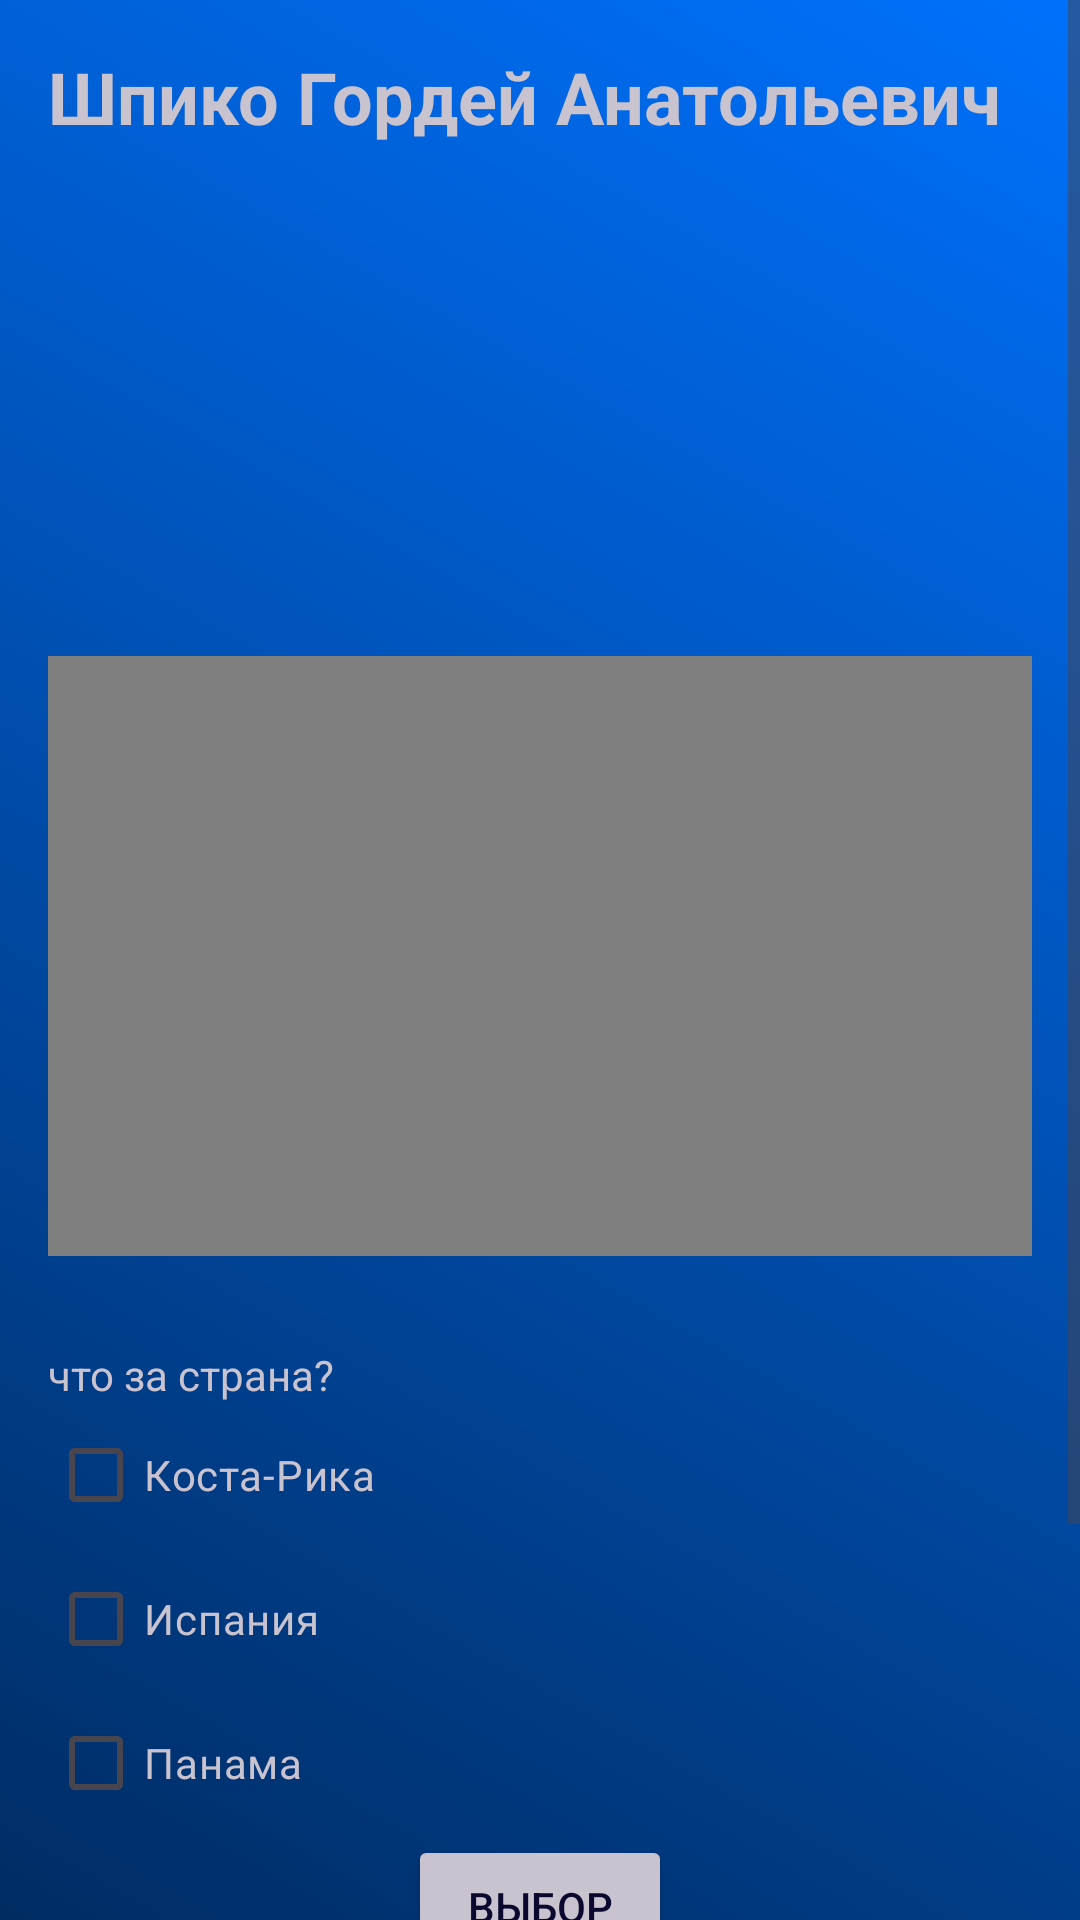

Produce the Android XML layout that renders to this screen, including the resource entries it uses.
<!-- AndroidManifest.xml: application theme Theme.MyApplication -->
<!-- res/layout/activity_second.xml -->
<?xml version="1.0" encoding="utf-8"?>
<ScrollView
    xmlns:android="http://schemas.android.com/apk/res/android"
    android:id="@+id/main"
    android:layout_width="match_parent"
    android:layout_height="match_parent"
    android:background="@drawable/gradient_fon"
    android:fillViewport="true">


    <LinearLayout
        android:layout_width="match_parent"
        android:layout_height="match_parent"
        android:orientation="vertical"
        android:padding="16dp">

        <TextView
            android:layout_width="match_parent"
            android:layout_height="wrap_content"
            android:text="@string/my_name"
            android:textColor="@color/white_blckthme"
            android:textStyle="bold"
            android:textSize="24sp"
            android:layout_marginBottom="16dp"
            />

        <LinearLayout
            android:layout_width="match_parent"
            android:layout_height="wrap_content"
            android:orientation="vertical"
            android:layoutAnimation="@anim/falldown"
            android:padding="1dp">

            <TextView
                android:id="@+id/expandable_text"
                android:layout_width="match_parent"
                android:layout_height="wrap_content"
                android:text="@string/long_text"
                android:textColor="@color/white_blckthme"
                android:textSize="20sp"
                android:maxLines="3"
                android:ellipsize="end" />

            <ImageButton
                android:id="@+id/expand_collapse_btn"
                android:layout_width="48dp"
                android:layout_height="48dp"
                android:layout_gravity="center"
                android:src="@android:drawable/arrow_down_float"
                android:background="@android:color/transparent"
                android:contentDescription="Развернуть" />
        </LinearLayout>


        <FrameLayout
            android:layout_width="match_parent"
            android:layout_height="200dp"
            android:clipChildren="true"
            android:layout_marginTop="30dp"
            android:layout_marginBottom="30dp"
            >
            <WebView
            android:id="@+id/wvMain"
            android:layout_width="match_parent"
            android:layout_height="600dp"
            android:layout_marginTop="-40dp" />
        </FrameLayout>


        <TextView
            android:layout_width="wrap_content"
            android:layout_height="wrap_content"
            android:text="что за страна?"
            android:textColor="@color/white_blckthme"/>

        <CheckBox
            android:id="@+id/chk1"
            android:layout_width="wrap_content"
            android:layout_height="wrap_content"
            android:text="Коста-Рика"
            android:textColor="@color/white_blckthme"/>

        <CheckBox
            android:id="@+id/chk2"
            android:layout_width="wrap_content"
            android:layout_height="wrap_content"
            android:text="Испания"
            android:textColor="@color/white_blckthme"/>

        <CheckBox
            android:id="@+id/chk3"
            android:layout_width="wrap_content"
            android:layout_height="wrap_content"
            android:text="Панама"
            android:textColor="@color/white_blckthme"/>

        

        <Button
            android:id="@+id/btnChoose"
            android:layout_width="wrap_content"
            android:layout_height="wrap_content"
            android:layout_gravity="center"
            android:backgroundTint="@color/white_blckthme"
            android:text="Выбор"
            android:textColor="@color/dark_blue"/>

        <TextView
            android:id="@+id/tvChoose"
            android:layout_width="wrap_content"
            android:layout_height="wrap_content"
            android:textSize="16sp"
            android:textColor="@color/white_blckthme"
            android:gravity="center"/>

        <TextView
            android:layout_width="wrap_content"
            android:layout_height="wrap_content"
            android:layout_marginTop="30dp"
            android:text="Другие кнопки (старая версия)"
            android:textColor="@color/white_blckthme"
            />

        <HorizontalScrollView
                android:layout_width="match_parent"
                android:layout_height="60dp"
                android:scrollbarSize="10dp"
                android:scrollbarStyle="outsideOverlay"
                >

                <LinearLayout
                    android:layout_width="wrap_content"
                    android:layout_height="wrap_content"
                    android:orientation="horizontal">

                    <Button
                        android:id="@+id/btn2"
                        android:layout_width="150dp"
                        android:layout_height="50dp"
                        android:text="Расписание"
                        android:backgroundTint="#20FFFFFF"
                        android:layout_marginEnd="8dp"/>

                    <Button
                        android:id="@+id/btn3"
                        android:layout_width="150dp"
                        android:layout_height="50dp"
                        android:text="Секундомер"
                        android:backgroundTint="#20FFFFFF"
                        android:layout_marginEnd="8dp"/>

                    <Button
                        android:id="@+id/btn4"
                        android:layout_width="150dp"
                        android:layout_height="50dp"
                        android:text="Плейлист"
                        android:backgroundTint="#20FFFFFF"
                        android:layout_marginEnd="8dp"/>

                    <Button
                        android:id="@+id/btnRV"
                        android:layout_width="150dp"
                        android:layout_height="50dp"
                        android:text="Recycle View"
                        android:backgroundTint="#20FFFFFF" />

                </LinearLayout>
            </HorizontalScrollView>
        </LinearLayout>
    </ScrollView>
<!-- resources referenced by this layout -->
<resources>
  <color name="dark_blue">#0a082f</color>
  <color name="txt_color">#411679</color>
  <color name="white_blckthme">#c9c3cf</color>
  <!-- drawable gradient_fon (drawable) -->
  <?xml version="1.0" encoding="utf-8"?>
  <shape xmlns:android="http://schemas.android.com/apk/res/android">
      <gradient
          android:startColor="#002c63"
          android:endColor="#0071fc"
          android:angle="45" />
  </shape>
  <string name="long_text">
      Шпико Г.А. зарекомендовал себя как дисциплинированный и целеустремленный студент.
      \nВ процессе обучения проявляет выраженный интерес к техническим дисциплинам, в частности к мобильной разработке.
      Обладает аналитическим складом ума и способностью к быстрому освоению новых программных инструментов.
  
      \n\nПринимает активное участие в жизни факультета, посещает профильные семинары и технологические выставки.
      Коллеги и преподаватели отмечают его инициативность при работе над групповыми проектами и готовность прийти на помощь в решении сложных задач.
  
      \n\nВ свободное время увлекается компьютерными играми и изучением графического дизайна. \n\nПо характеру дружелюбен, отзывчив, обладает высоким уровнем ответственности.
      В стрессовых ситуациях сохраняет спокойствие и умеет находить нестандартные пути решения возникающих проблем.
      </string>
  <string name="my_name">Шпико Гордей Анатольевич</string>
  <style name="Theme.MyApplication" parent="Base.Theme.MyApplication" />
  <style name="Base.Theme.MyApplication" parent="Theme.Material3.DayNight.NoActionBar">
          
           <item name="colorPrimary">@color/white</item>
          <item name="colorOnPrimary">@color/gray</item>
      </style>
  <color name="white">#FFFFFFFF</color>
  <color name="gray">#48454e</color>
</resources>
